4-way image classification set "Project_dataset_updated_split_OT" from GitHub (FootOfTheFoot/garlic-grape-classifier); label vocabulary: garlic bulb, garlic clove, green grape, other grape.

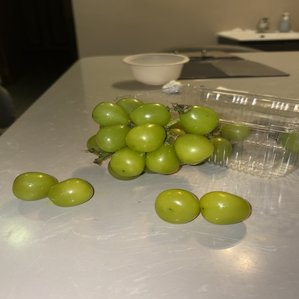
Label: green grape

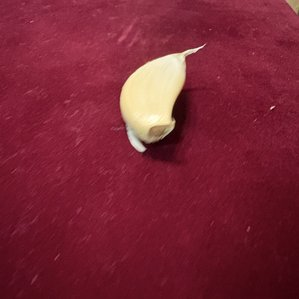
Label: garlic clove

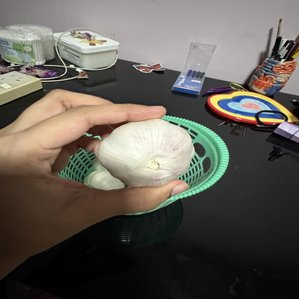
Label: garlic bulb

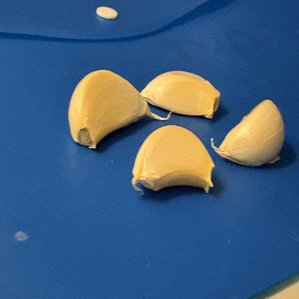
Label: garlic clove

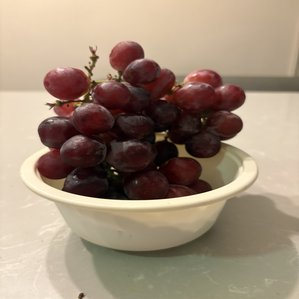
Label: other grape

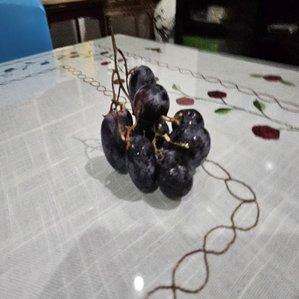
Label: other grape
